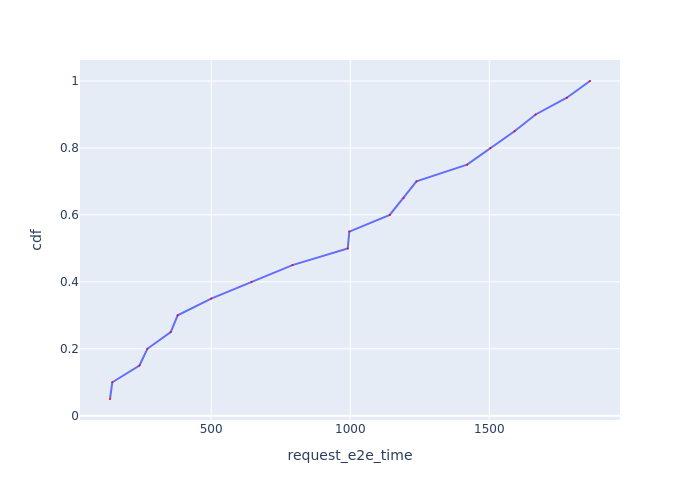

Source data for this figure (header and first rows):
Request Id, request_e2e_time, cdf
0_1, 136.2, 0.05
0_0, 144.5, 0.1
0_2, 242, 0.15
0_3, 270.5, 0.2
0_4, 354.5, 0.25
0_5, 379.5, 0.3
0_6, 500.1, 0.35
0_8, 645.3, 0.4
0_9, 792.1, 0.45
0_7, 991, 0.5
0_10, 996.7, 0.55
0_12, 1142, 0.6
0_11, 1192, 0.65
0_13, 1238, 0.7
0_14, 1420, 0.75
0_15, 1504, 0.8
0_16, 1590, 0.85
0_17, 1667, 0.9
0_18, 1779, 0.95
0_19, 1862, 1.0
